Run: headless pygame with SDL's dummy video driver; simulated clock (each Clock.tick advances the game by its frame time, no real sleeping); random seed 0; keys injected as events and as key.get_pressed() state; no mouse input.
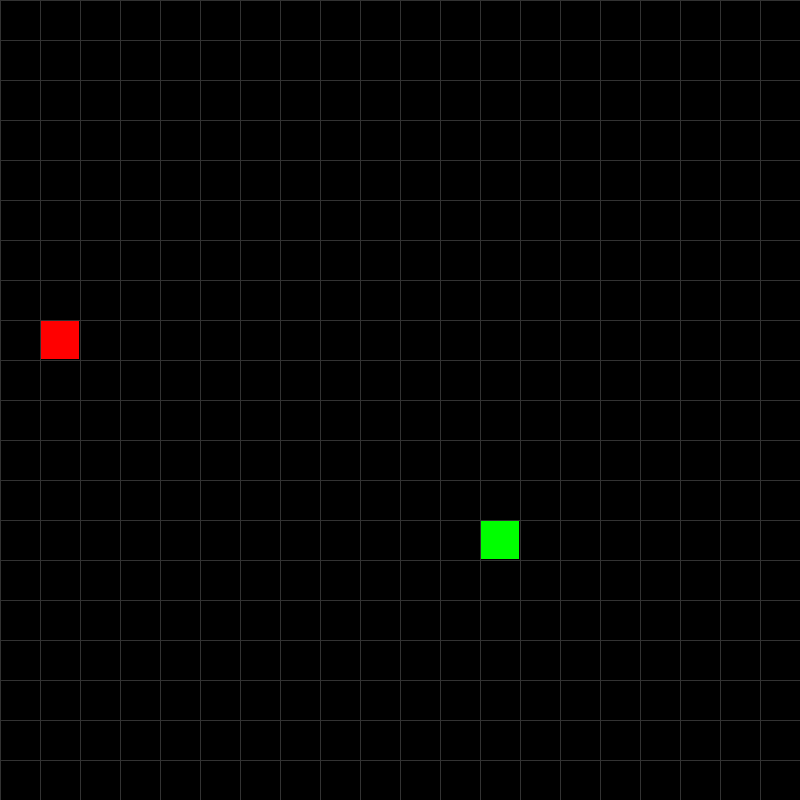
Frame 1 of 4 · flips 1–60 · no input
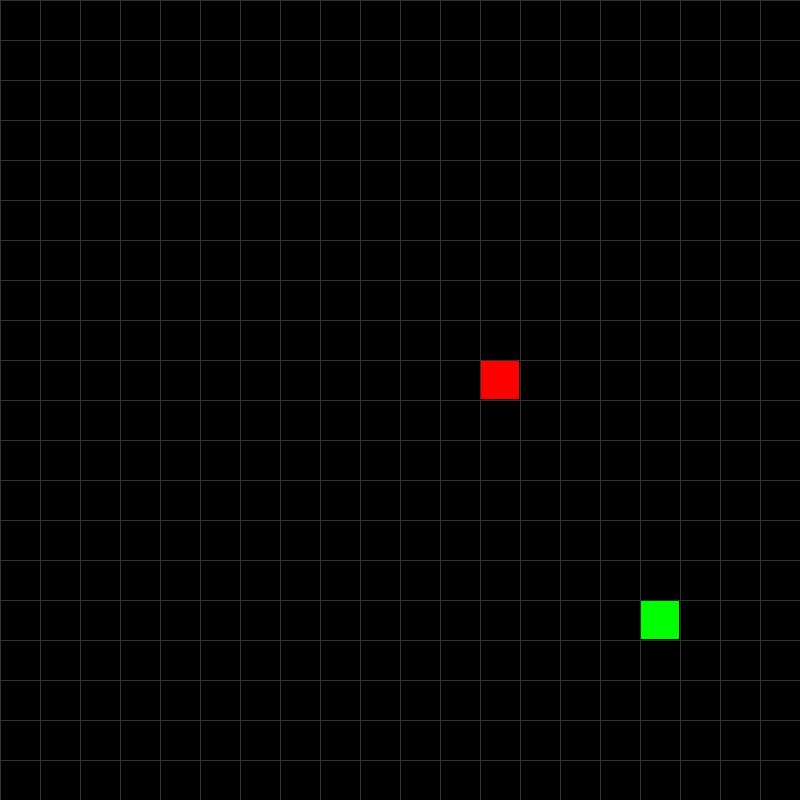
Frame 2 of 4 · flips 61–180 · tapped SPACE, RETURN · held RIGHT (→), D
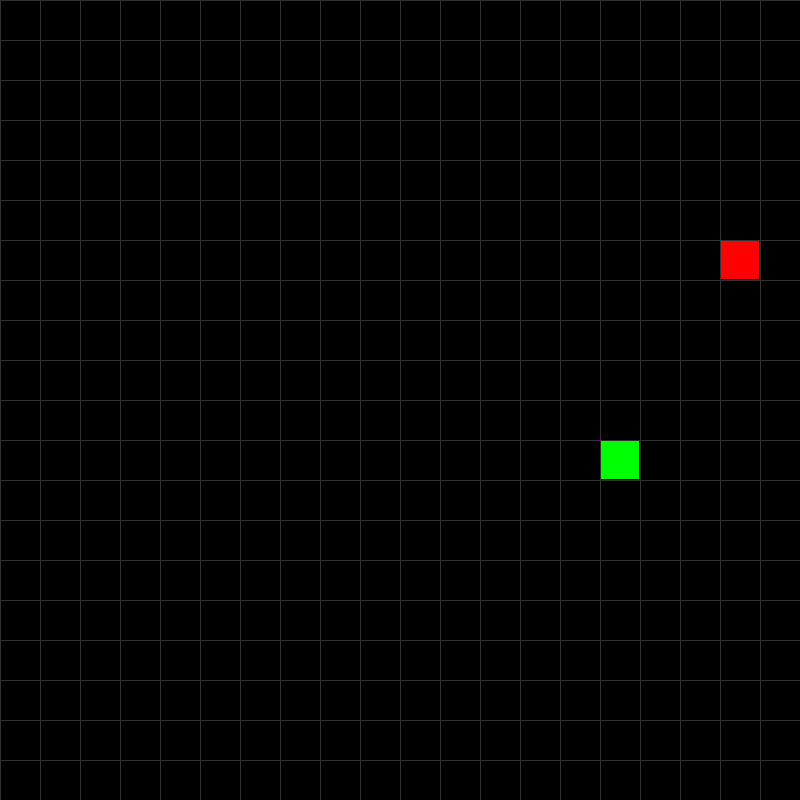
Frame 3 of 4 · flips 181–300 · held DOWN (↓), S
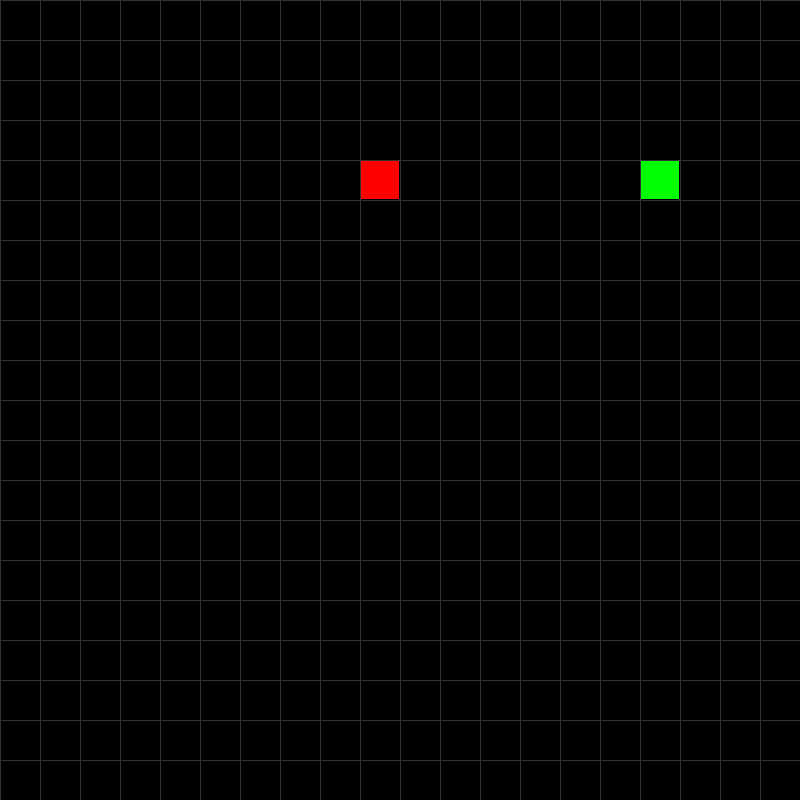
Frame 4 of 4 · flips 301–420 · held LEFT (←), A, UP (↑), W

The pygame program that drew these frames:

import pygame as pygame
import sys
from random import randrange

vec2 = pygame.math.Vector2

class Snake:
    def __init__(self, game):
        self.game = game
        self.size = game.TILE_SIZE
        self.rect = pygame.rect.Rect([0, 0, game.TILE_SIZE - 2, game.TILE_SIZE - 2])
        self.range = self.size // 2, self.game.WINDOW_SIZE - self.size // 2, self.size
        self.rect.center = self.get_random_position()
        self.direction = vec2(0, 0)
        self.step_delay = 100  # milliseconds
        self.time = 0
        self.length = 1
        self.segments = []
        self.directions = {pygame.K_UP: 1, pygame.K_DOWN: 1, pygame.K_LEFT: 1, pygame.K_RIGHT: 1}

    def control(self, event):
        if event.type == pygame.KEYDOWN:
            if event.key == pygame.K_UP and self.directions[pygame.K_UP]:
                self.direction = vec2(0, -self.size)
                self.directions = {pygame.K_UP: 1, pygame.K_DOWN: 0, pygame.K_LEFT: 1, pygame.K_RIGHT: 1}

            if event.key == pygame.K_DOWN and self.directions[pygame.K_DOWN]:
                self.direction = vec2(0, self.size)
                self.directions = {pygame.K_UP: 0, pygame.K_DOWN: 1, pygame.K_LEFT: 1, pygame.K_RIGHT: 1}

            if event.key == pygame.K_LEFT and self.directions[pygame.K_LEFT]:
                self.direction = vec2(-self.size, 0)
                self.directions = {pygame.K_UP: 1, pygame.K_DOWN: 1, pygame.K_LEFT: 1, pygame.K_RIGHT: 0}

            if event.key == pygame.K_RIGHT and self.directions[pygame.K_RIGHT]:
                self.direction = vec2(self.size, 0)
                self.directions = {pygame.K_UP: 1, pygame.K_DOWN: 1, pygame.K_LEFT: 0, pygame.K_RIGHT: 1}

    def delta_time(self):
        time_now = pygame.time.get_ticks()
        if time_now - self.time > self.step_delay:
            self.time = time_now
            return True
        return False

    def get_random_position(self):
        return [randrange(*self.range), randrange(*self.range)]

    def check_borders(self):
        if self.rect.left < 0 or self.rect.right > self.game.WINDOW_SIZE:
            self.game.new_game()
        if self.rect.top < 0 or self.rect.bottom > self.game.WINDOW_SIZE:
            self.game.new_game()

    def check_food(self):
        if self.rect.center == self.game.food.rect.center:
            self.game.food.rect.center = self.get_random_position()
            self.length += 1

    def check_selfeating(self):
        if len(self.segments) != len(set(segment.center for segment in self.segments)):
            self.game.new_game()

    def move(self):
        if self.delta_time():
            self.rect.move_ip(self.direction)
            self.segments.append(self.rect.copy())
            self.segments = self.segments[-self.length:]

    def update(self):
        self.check_selfeating()
        self.check_borders()
        self.check_food()
        self.move()

    def draw(self):
        [pygame.draw.rect(self.game.win, 'green', segment) for segment in self.segments]


class Food:
    def __init__(self, game):
        self.game = game
        self.size = game.TILE_SIZE
        self.rect = pygame.rect.Rect([0, 0, game.TILE_SIZE - 2, game.TILE_SIZE - 2])
        self.rect.center = self.game.snake.get_random_position()

    def draw(self):
        pygame.draw.rect(self.game.win, 'red', self.rect)

# class Game
# handles pygame environment
class Game:
    def __init__(self):
        pygame.init()
        pygame.display.set_caption("SnakeAI")
        self.WINDOW_SIZE = 800                          # window size is square
        self.TILE_SIZE = 40                             # size of each tile
        self.win = pygame.display.set_mode([self.WINDOW_SIZE] * 2)

        self.clock = pygame.time.Clock()
        self.new_game()
        self.score = 0

    def draw_grid(self):
        for x in range(0, self.WINDOW_SIZE, self.TILE_SIZE):
            pygame.draw.line(self.win, [50] * 3, (x, 0), (x, self.WINDOW_SIZE))
            pygame.draw.line(self.win, [50] * 3, (0, x), (self.WINDOW_SIZE, x))

    def new_game(self):
        self.snake = Snake(self)
        self.food = Food(self)

    def update(self):
        self.snake.update()
        pygame.display.flip()
        self.clock.tick(60)

    def draw(self):
        self.win.fill('black')
        self.draw_grid()
        self.food.draw()
        self.snake.draw()

    def check_event(self):
        for event in pygame.event.get():
            if event.type == pygame.QUIT:
                pygame.quit()
                sys.exit()
            # snake control
            self.snake.control(event)

    def run(self):
        while True:
            self.check_event()
            self.update()
            self.draw()


if __name__ == '__main__':
    game = Game()
    game.run()
